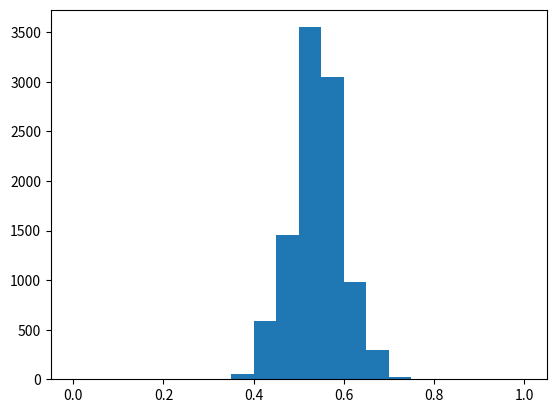

Reproduce this figure in Python.
## Import libraries
import numpy as np
from matplotlib import pyplot as plt

## Election Survey data
survey_responses = ['Ceballos', 'Kerrigan', 'Ceballos', 'Ceballos', 'Ceballos','Kerrigan', 'Kerrigan', 'Ceballos',
                    'Ceballos', 'Ceballos', 'Kerrigan', 'Kerrigan', 'Ceballos', 'Ceballos', 'Kerrigan', 'Kerrigan',
                    'Ceballos', 'Ceballos', 'Kerrigan', 'Kerrigan', 'Kerrigan', 'Kerrigan', 'Kerrigan', 'Kerrigan',
                    'Ceballos', 'Ceballos', 'Ceballos', 'Ceballos', 'Ceballos', 'Ceballos', 'Kerrigan', 'Kerrigan',
                    'Ceballos', 'Ceballos', 'Ceballos', 'Kerrigan', 'Kerrigan', 'Ceballos', 'Ceballos', 'Kerrigan',
                    'Kerrigan', 'Ceballos', 'Ceballos', 'Kerrigan', 'Kerrigan', 'Kerrigan', 'Kerrigan', 'Kerrigan',
                    'Kerrigan', 'Ceballos', 'Kerrigan', 'Kerrigan', 'Ceballos', 'Ceballos', 'Ceballos', 'Kerrigan',
                    'Kerrigan', 'Ceballos', 'Ceballos', 'Kerrigan', 'Kerrigan', 'Ceballos', 'Ceballos', 'Kerrigan',
                    'Kerrigan', 'Kerrigan', 'Kerrigan', 'Kerrigan', 'Kerrigan', 'Ceballos']

## Calculate Ceballos survey responses
total_ceballos = sum([1 for response in survey_responses if response == 'Ceballos'])

print("Ceballos Responses: {0}".format(str(total_ceballos)))

## Calculate percentage Ceballos
percentage_ceballos = round((total_ceballos / len(survey_responses)) * 100, 2)

print("Ceballos Percentage: {0}%".format(str(percentage_ceballos)))

## Calculate possible outcomes
possible_surveys = np.random.binomial(70, 0.54, size=10000) / 70

## Histogram of possible surveys
plt.hist(possible_surveys, range=(0,1), bins = 20)
plt.show()

## Calculate Ceballos losses
ceballos_loss_surveys = np.mean(possible_surveys < 0.5)

print("Ceballos Loss %: {0}".format(str(round(ceballos_loss_surveys * 100, 2))))

## Simulate a large survey
large_survey = np.random.binomial(7000, 0.54, size=10000) / 7000

## Re-calculate Ceballos losses with larger size
ceballos_loss_new = np.mean(large_survey < 0.5)

print("New Ceballos Loss %: {0}%".format(str(round(ceballos_loss_new * 100, 2))))